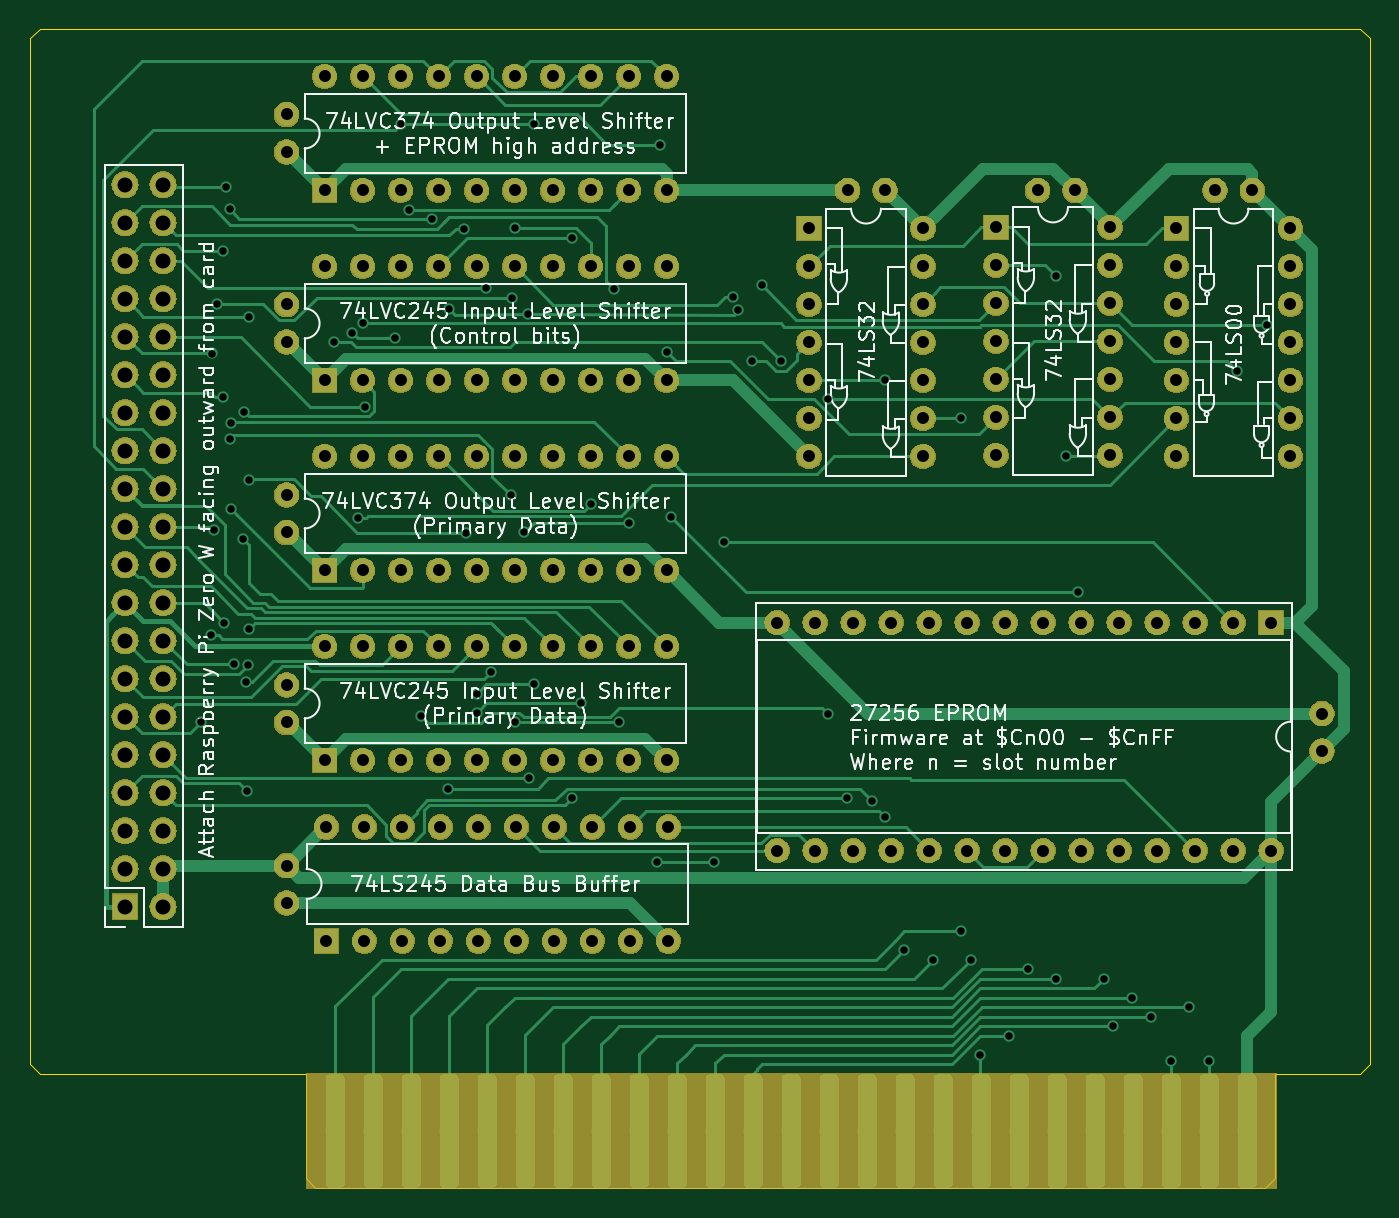
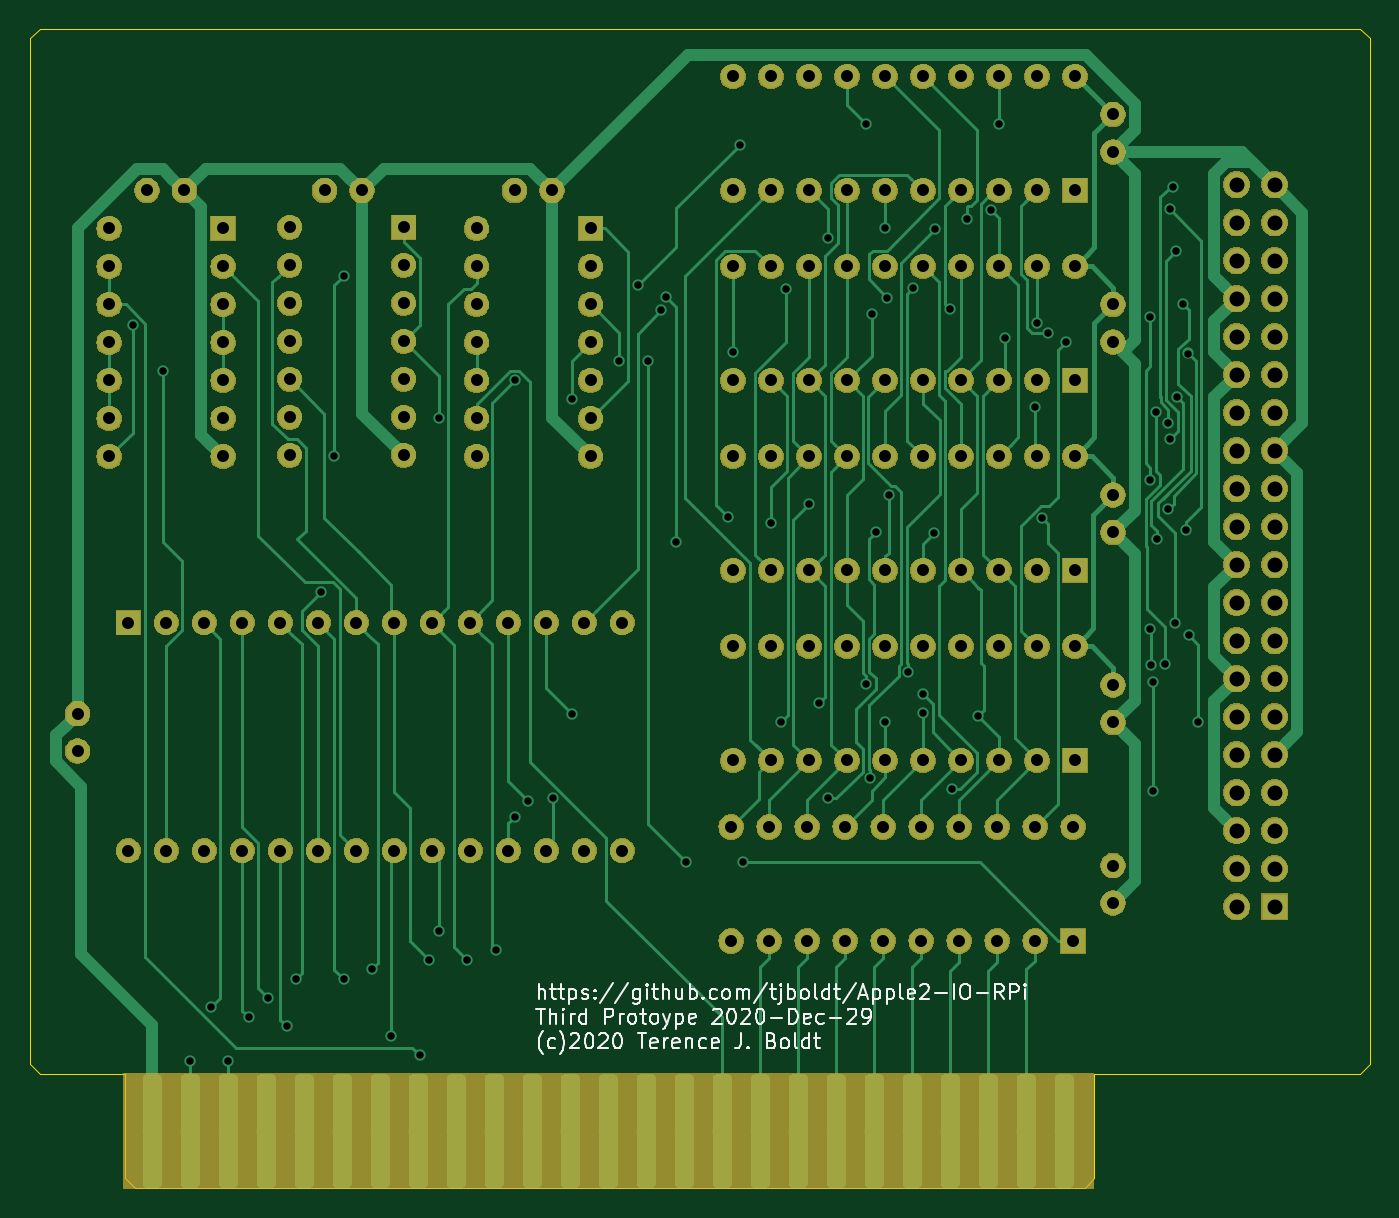
Circuit board: 9 layer files. Board 89.5 x 77.5 mm.
- bottom_copper: Apple2IORPi-B.Cu.gbr (108928 bytes)
- bottom_mask: Apple2IORPi-B.Mask.gbr (358529 bytes)
- bottom_silk: Apple2IORPi-B.SilkS.gbr (24785 bytes)
- outline: Apple2IORPi-Edge.Cuts.gbr (1306 bytes)
- top_copper: Apple2IORPi-F.Cu.gbr (105431 bytes)
- top_mask: Apple2IORPi-F.Mask.gbr (358529 bytes)
- top_silk: Apple2IORPi-F.SilkS.gbr (88077 bytes)
- drill: Apple2IORPi-NPTH.drl (142 bytes)
- drill: Apple2IORPi-PTH.drl (4905 bytes)

=== bottom_copper: Apple2IORPi-B.Cu.gbr (108928 bytes, source omitted) ===
=== bottom_mask: Apple2IORPi-B.Mask.gbr (358529 bytes, source omitted) ===
=== bottom_silk: Apple2IORPi-B.SilkS.gbr (24785 bytes, source omitted) ===
=== outline: Apple2IORPi-Edge.Cuts.gbr ===
G04 #@! TF.GenerationSoftware,KiCad,Pcbnew,(5.0.2)-1*
G04 #@! TF.CreationDate,2020-12-29T21:05:29-05:00*
G04 #@! TF.ProjectId,Apple2IORPi,4170706c-6532-4494-9f52-50692e6b6963,0.3*
G04 #@! TF.SameCoordinates,Original*
G04 #@! TF.FileFunction,Profile,NP*
%FSLAX46Y46*%
G04 Gerber Fmt 4.6, Leading zero omitted, Abs format (unit mm)*
G04 Created by KiCad (PCBNEW (5.0.2)-1) date 2020-12-29 21:05:29*
%MOMM*%
%LPD*%
G01*
G04 APERTURE LIST*
%ADD10C,0.050000*%
G04 APERTURE END LIST*
D10*
X193675000Y-42545000D02*
X193040000Y-41910000D01*
X193675000Y-111125000D02*
X193675000Y-42545000D01*
X104775000Y-41910000D02*
X193040000Y-41910000D01*
X104140000Y-42545000D02*
X104775000Y-41910000D01*
X104140000Y-111125000D02*
X104140000Y-42545000D01*
X104775000Y-111760000D02*
X104140000Y-111125000D01*
X108585000Y-111760000D02*
X104775000Y-111760000D01*
X123190000Y-119380000D02*
X186690000Y-119380000D01*
X122555000Y-118745000D02*
X123190000Y-119380000D01*
X122555000Y-111760000D02*
X122555000Y-118745000D01*
X108585000Y-111760000D02*
X122555000Y-111760000D01*
X193040000Y-111760000D02*
X193675000Y-111125000D01*
X187325000Y-111760000D02*
X193040000Y-111760000D01*
X187325000Y-118745000D02*
X187325000Y-111760000D01*
X186690000Y-119380000D02*
X187325000Y-118745000D01*
M02*

=== top_copper: Apple2IORPi-F.Cu.gbr (105431 bytes, source omitted) ===
=== top_mask: Apple2IORPi-F.Mask.gbr (358529 bytes, source omitted) ===
=== top_silk: Apple2IORPi-F.SilkS.gbr (88077 bytes, source omitted) ===
=== drill: Apple2IORPi-NPTH.drl ===
M48
;DRILL file {KiCad (5.0.2)-1} date 2020-12-29 21:05:24
;FORMAT={-:-/ absolute / inch / decimal}
FMAT,2
INCH,TZ
%
G90
G05
T0
M30

=== drill: Apple2IORPi-PTH.drl ===
M48
;DRILL file {KiCad (5.0.2)-1} date 2020-12-29 21:05:24
;FORMAT={-:-/ absolute / inch / decimal}
FMAT,2
INCH,TZ
T1C0.0197
T2C0.0315
T3C0.0394
%
G90
G05
T1
X4.5505Y-3.475
X4.575Y-3.246
X4.578Y-2.504
X4.583Y-2.969
X4.591Y-2.374
X4.607Y-2.618
X4.608Y-2.233
X4.6115Y-3.212
X4.617Y-2.065
X4.625Y-2.125
X4.626Y-2.729
X4.63Y-2.686
X4.63Y-2.914
X4.637Y-3.322
X4.6595Y-2.9914
X4.6625Y-2.657
X4.669Y-3.368
X4.67Y-3.655
X4.674Y-3.324
X4.6765Y-2.408
X4.6765Y-2.837
X4.6765Y-3.229
X4.9Y-2.475
X4.9468Y-2.449
X4.962Y-2.938
X4.975Y-2.425
X4.981Y-2.644
X5.06Y-2.4625
X5.075Y-1.9005
X5.096Y-2.1255
X5.129Y-3.458
X5.1585Y-2.151
X5.2Y-3.65
X5.203Y-2.387
X5.2425Y-2.176
X5.246Y-2.9765
X5.275Y-3.4
X5.275Y-3.45
X5.301Y-2.331
X5.314Y-3.342
X5.365Y-2.8775
X5.369Y-2.357
X5.375Y-2.175
X5.375Y-3.475
X5.4Y-2.975
X5.41Y-2.3995
X5.4138Y-3.6222
X5.425Y-1.9005
X5.425Y-3.375
X5.525Y-2.2005
X5.525Y-3.675
X5.55Y-3.425
X5.575Y-2.9
X5.636Y-2.333
X5.65Y-3.475
X5.675Y-2.95
X5.75Y-3.8426
X5.757Y-1.954
X5.775Y-2.5
X5.788Y-2.935
X5.9Y-3.8426
X5.925Y-3.
X5.9503Y-2.3556
X5.964Y-2.39
X6.Y-2.525
X6.025Y-2.325
X6.076Y-2.525
X6.199Y-3.452
X6.2Y-2.625
X6.25Y-3.675
X6.315Y-3.681
X6.35Y-2.575
X6.35Y-3.7245
X6.4Y-4.075
X6.475Y-4.1
X6.55Y-2.675
X6.55Y-4.025
X6.575Y-4.1
X6.6Y-4.35
X6.6755Y-4.3
X6.725Y-4.124
X6.8Y-2.3
X6.8Y-4.1495
X6.825Y-2.775
X6.859Y-3.132
X6.925Y-4.15
X6.95Y-4.275
X7.Y-4.199
X7.05Y-4.25
X7.103Y-4.365
X7.15Y-4.225
X7.203Y-4.365
X7.275Y-2.55
X7.3543Y-2.4293
T2
X6.7516Y-2.075
X6.85Y-2.075
X4.775Y-2.8766
X4.775Y-2.975
X7.117Y-2.175
X7.117Y-2.275
X7.117Y-2.375
X7.117Y-2.475
X7.117Y-2.575
X7.117Y-2.675
X7.117Y-2.775
X7.417Y-2.175
X7.417Y-2.275
X7.417Y-2.375
X7.417Y-2.475
X7.417Y-2.575
X7.417Y-2.675
X7.417Y-2.775
X6.15Y-2.175
X6.15Y-2.275
X6.15Y-2.375
X6.15Y-2.475
X6.15Y-2.575
X6.15Y-2.675
X6.15Y-2.775
X6.45Y-2.175
X6.45Y-2.275
X6.45Y-2.375
X6.45Y-2.475
X6.45Y-2.575
X6.45Y-2.675
X6.45Y-2.775
X4.875Y-2.275
X4.875Y-2.575
X4.975Y-2.275
X4.975Y-2.575
X5.075Y-2.275
X5.075Y-2.575
X5.175Y-2.275
X5.175Y-2.575
X5.275Y-2.275
X5.275Y-2.575
X5.375Y-2.275
X5.375Y-2.575
X5.475Y-2.275
X5.475Y-2.575
X5.575Y-2.275
X5.575Y-2.575
X5.675Y-2.275
X5.675Y-2.575
X5.775Y-2.275
X5.775Y-2.575
X6.642Y-2.172
X6.642Y-2.272
X6.642Y-2.372
X6.642Y-2.472
X6.642Y-2.572
X6.642Y-2.672
X6.642Y-2.772
X6.942Y-2.172
X6.942Y-2.272
X6.942Y-2.372
X6.942Y-2.472
X6.942Y-2.572
X6.942Y-2.672
X6.942Y-2.772
X6.0662Y-3.2121
X6.0662Y-3.8121
X6.1662Y-3.2121
X6.1662Y-3.8121
X6.2662Y-3.2121
X6.2662Y-3.8121
X6.3662Y-3.2121
X6.3662Y-3.8121
X6.4662Y-3.2121
X6.4662Y-3.8121
X6.5662Y-3.2121
X6.5662Y-3.8121
X6.6662Y-3.2121
X6.6662Y-3.8121
X6.7662Y-3.2121
X6.7662Y-3.8121
X6.8662Y-3.2121
X6.8662Y-3.8121
X6.9662Y-3.2121
X6.9662Y-3.8121
X7.0662Y-3.2121
X7.0662Y-3.8121
X7.1662Y-3.2121
X7.1662Y-3.8121
X7.2662Y-3.2121
X7.2662Y-3.8121
X7.3662Y-3.2121
X7.3662Y-3.8121
X7.2186Y-2.075
X7.317Y-2.075
X4.875Y-3.275
X4.875Y-3.575
X4.975Y-3.275
X4.975Y-3.575
X5.075Y-3.275
X5.075Y-3.575
X5.175Y-3.275
X5.175Y-3.575
X5.275Y-3.275
X5.275Y-3.575
X5.375Y-3.275
X5.375Y-3.575
X5.475Y-3.275
X5.475Y-3.575
X5.575Y-3.275
X5.575Y-3.575
X5.675Y-3.275
X5.675Y-3.575
X5.775Y-3.275
X5.775Y-3.575
X4.775Y-3.3766
X4.775Y-3.475
X4.875Y-1.775
X4.875Y-2.075
X4.975Y-1.775
X4.975Y-2.075
X5.075Y-1.775
X5.075Y-2.075
X5.175Y-1.775
X5.175Y-2.075
X5.275Y-1.775
X5.275Y-2.075
X5.375Y-1.775
X5.375Y-2.075
X5.475Y-1.775
X5.475Y-2.075
X5.575Y-1.775
X5.575Y-2.075
X5.675Y-1.775
X5.675Y-2.075
X5.775Y-1.775
X5.775Y-2.075
X4.775Y-1.875
X4.775Y-1.9734
X4.775Y-3.8516
X4.775Y-3.95
X7.5Y-3.4516
X7.5Y-3.55
X6.2516Y-2.075
X6.35Y-2.075
X4.775Y-2.375
X4.775Y-2.4734
X4.88Y-3.75
X4.88Y-4.05
X4.98Y-3.75
X4.98Y-4.05
X5.08Y-3.75
X5.08Y-4.05
X5.18Y-3.75
X5.18Y-4.05
X5.28Y-3.75
X5.28Y-4.05
X5.38Y-3.75
X5.38Y-4.05
X5.48Y-3.75
X5.48Y-4.05
X5.58Y-3.75
X5.58Y-4.05
X5.68Y-3.75
X5.68Y-4.05
X5.78Y-3.75
X5.78Y-4.05
X4.875Y-2.775
X4.875Y-3.075
X4.975Y-2.775
X4.975Y-3.075
X5.075Y-2.775
X5.075Y-3.075
X5.175Y-2.775
X5.175Y-3.075
X5.275Y-2.775
X5.275Y-3.075
X5.375Y-2.775
X5.375Y-3.075
X5.475Y-2.775
X5.475Y-3.075
X5.575Y-2.775
X5.575Y-3.075
X5.675Y-2.775
X5.675Y-3.075
X5.775Y-2.775
X5.775Y-3.075
T3
X4.35Y-2.06
X4.35Y-2.16
X4.35Y-2.26
X4.35Y-2.36
X4.35Y-2.46
X4.35Y-2.56
X4.35Y-2.66
X4.35Y-2.76
X4.35Y-2.86
X4.35Y-2.96
X4.35Y-3.06
X4.35Y-3.16
X4.35Y-3.26
X4.35Y-3.36
X4.35Y-3.46
X4.35Y-3.56
X4.35Y-3.66
X4.35Y-3.76
X4.35Y-3.86
X4.35Y-3.96
X4.45Y-2.06
X4.45Y-2.16
X4.45Y-2.26
X4.45Y-2.36
X4.45Y-2.46
X4.45Y-2.56
X4.45Y-2.66
X4.45Y-2.76
X4.45Y-2.86
X4.45Y-2.96
X4.45Y-3.06
X4.45Y-3.16
X4.45Y-3.26
X4.45Y-3.36
X4.45Y-3.46
X4.45Y-3.56
X4.45Y-3.66
X4.45Y-3.76
X4.45Y-3.86
X4.45Y-3.96
T0
M30
